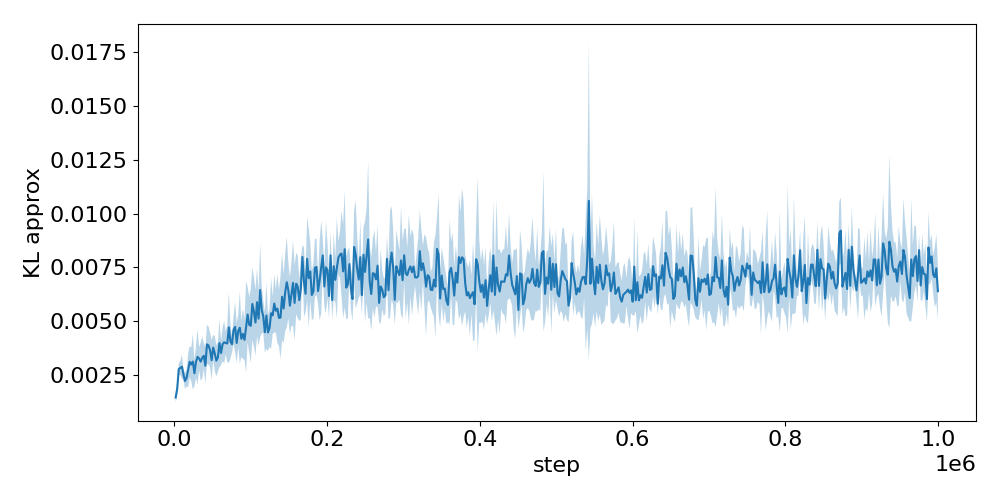

Values plotted in this chart, from the file beside it:
step, run_0, run_1, run_2, run_3, run_4
2048, 0.001711, 0.001313, 0.001153, 0.001483, 0.001675
4096, 0.001535, 0.001709, 0.001743, 0.00208, 0.002279
6144, 0.002566, 0.002568, 0.002765, 0.003242, 0.002803
8192, 0.002353, 0.002856, 0.00286, 0.003274, 0.002873
10240, 0.002723, 0.003819, 0.002441, 0.002982, 0.002532
12288, 0.00259, 0.002293, 0.002189, 0.002763, 0.002831
14336, 0.002033, 0.002889, 0.002135, 0.002119, 0.002006
16384, 0.001767, 0.002658, 0.002566, 0.002165, 0.002733
18432, 0.001964, 0.002566, 0.004055, 0.002719, 0.002393
20480, 0.004113, 0.002576, 0.002495, 0.002768, 0.00368
22528, 0.002245, 0.002806, 0.002707, 0.002886, 0.004337
24576, 0.002361, 0.002048, 0.003716, 0.002399, 0.005151
26624, 0.003051, 0.001931, 0.002074, 0.002545, 0.003362
28672, 0.004295, 0.002737, 0.002322, 0.003002, 0.00329
30720, 0.004654, 0.003075, 0.001787, 0.004682, 0.002578
32768, 0.003414, 0.003445, 0.002729, 0.004024, 0.002754
34816, 0.004613, 0.003161, 0.002363, 0.002723, 0.002817
36864, 0.004974, 0.002839, 0.002815, 0.002505, 0.00347
38912, 0.004455, 0.003128, 0.003328, 0.003173, 0.002928
40960, 0.002012, 0.003144, 0.002202, 0.003342, 0.004017
43008, 0.005144, 0.003348, 0.004668, 0.003209, 0.003302
45056, 0.003918, 0.003651, 0.003792, 0.002807, 0.005252
47104, 0.003782, 0.00247, 0.00394, 0.004675, 0.003461
49152, 0.002953, 0.001878, 0.003794, 0.00307, 0.004321
51200, 0.004529, 0.003027, 0.003481, 0.003773, 0.004133
53248, 0.004516, 0.002571, 0.003694, 0.002802, 0.003985
55296, 0.004099, 0.002068, 0.003223, 0.003145, 0.003354
57344, 0.002887, 0.002479, 0.003476, 0.003631, 0.004206
59392, 0.004918, 0.003024, 0.00302, 0.005421, 0.003603
61440, 0.004102, 0.003812, 0.003832, 0.002709, 0.003205
63488, 0.004164, 0.003293, 0.004489, 0.002954, 0.004789
65536, 0.003599, 0.003791, 0.005589, 0.004219, 0.002954
67584, 0.003319, 0.003959, 0.003772, 0.004786, 0.00414
69632, 0.005095, 0.002985, 0.004592, 0.003332, 0.003886
71680, 0.006783, 0.002384, 0.004089, 0.005513, 0.004837
73728, 0.003474, 0.003147, 0.005212, 0.004066, 0.004477
75776, 0.004168, 0.004043, 0.004388, 0.003476, 0.003627
77824, 0.005592, 0.003785, 0.004371, 0.004737, 0.004536
79872, 0.005058, 0.003136, 0.004468, 0.004669, 0.006393
81920, 0.005534, 0.003085, 0.003484, 0.00402, 0.003872
83968, 0.005821, 0.003952, 0.004212, 0.004696, 0.004118
86016, 0.007284, 0.003017, 0.003566, 0.004404, 0.005265
88064, 0.005356, 0.003245, 0.003968, 0.003694, 0.004688
90112, 0.00505, 0.003598, 0.002938, 0.004637, 0.005872
92160, 0.005431, 0.003941, 0.003771, 0.002961, 0.004602
94208, 0.008488, 0.003312, 0.003765, 0.004154, 0.003918
96256, 0.005528, 0.003522, 0.004592, 0.006734, 0.006218
98304, 0.005562, 0.004231, 0.003191, 0.006609, 0.004603
100352, 0.005702, 0.002762, 0.00369, 0.00715, 0.004668
102400, 0.007397, 0.003826, 0.004145, 0.006995, 0.006676
104448, 0.008282, 0.004427, 0.004989, 0.005177, 0.00441
106496, 0.00727, 0.003366, 0.004266, 0.005626, 0.004196
108544, 0.007864, 0.004058, 0.005042, 0.007189, 0.005292
110592, 0.004806, 0.003083, 0.00604, 0.006189, 0.005507
112640, 0.00506, 0.004534, 0.005106, 0.009422, 0.008141
114688, 0.006669, 0.004361, 0.004371, 0.006072, 0.006163
116736, 0.005383, 0.005446, 0.00424, 0.004805, 0.006228
118784, 0.006047, 0.003445, 0.004404, 0.004339, 0.004252
120832, 0.007482, 0.003593, 0.005307, 0.004076, 0.005915
122880, 0.005043, 0.003979, 0.003668, 0.004018, 0.005721
... 428 more rows
